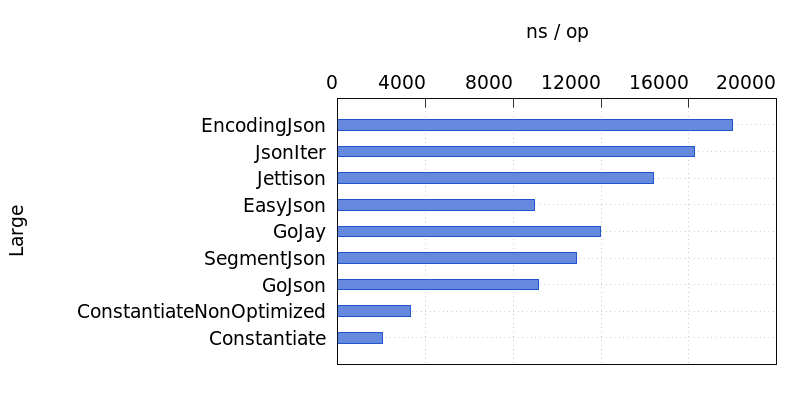

Data behind this chart, as committed beside it:
Name, Time
EncodingJson, 17995
JsonIter, 16277
Jettison, 14381
EasyJson, 8962
GoJay, 11980
SegmentJson, 10887
GoJson, 9154
ConstantiateNonOptimized, 3326
Constantiate, 2034
